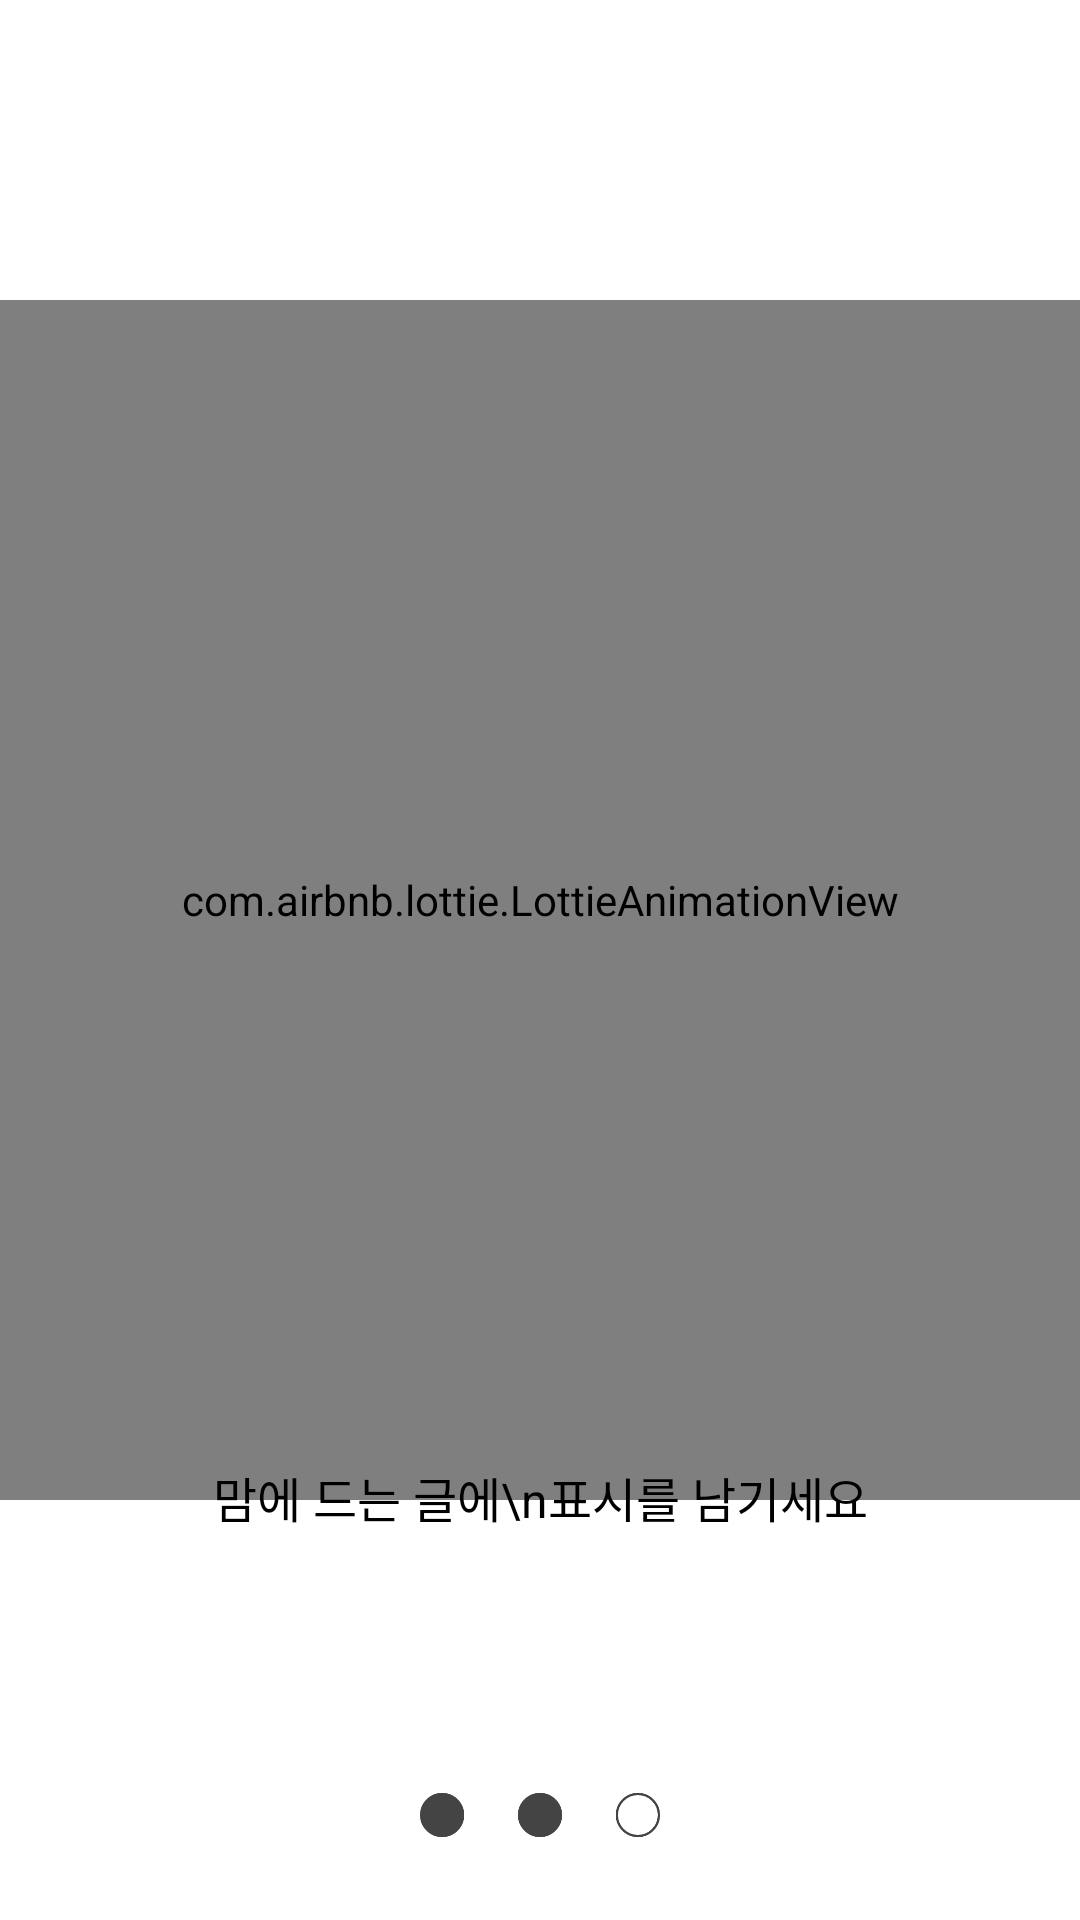

Layout XML and referenced resources for this Android screen:
<!-- AndroidManifest.xml: application theme Theme.Jeongstagram -->
<!-- res/layout/tutorial_2.xml -->
<?xml version="1.0" encoding="utf-8"?>
<androidx.constraintlayout.widget.ConstraintLayout xmlns:android="http://schemas.android.com/apk/res/android"
    android:layout_width="match_parent"
    android:layout_height="match_parent"
    xmlns:app="http://schemas.android.com/apk/res-auto"
    android:background="@color/white">
    <com.airbnb.lottie.LottieAnimationView
        android:id="@+id/image"
        android:layout_width="match_parent"
        android:layout_height="400dp"
        app:layout_constraintTop_toTopOf="parent"
        android:layout_marginTop="100dp"
        app:lottie_url="https://assets6.lottiefiles.com/packages/lf20_ZoMAMc.json"
        app:lottie_autoPlay="true"
        app:lottie_loop="true"/>
    <TextView
        android:id="@+id/tv1"
        android:layout_width="wrap_content"
        android:layout_height="wrap_content"
        app:layout_constraintTop_toBottomOf="@id/image"
        app:layout_constraintBottom_toTopOf="@id/icon"
        app:layout_constraintLeft_toLeftOf="parent"
        app:layout_constraintRight_toRightOf="parent"
        android:layout_marginBottom="100dp"
        android:text="댓글과 좋아요"
        android:textSize="24dp"/>
    <TextView
        android:id="@+id/tv2"
        android:layout_width="wrap_content"
        android:layout_height="wrap_content"
        app:layout_constraintTop_toBottomOf="@id/tv1"
        app:layout_constraintLeft_toLeftOf="parent"
        app:layout_constraintRight_toRightOf="parent"
        android:layout_marginTop="10dp"
        android:gravity="center"
        android:text="맘에 드는 글에\n표시를 남기세요"
        android:textSize="16sp"/>
    <ImageView
        android:id="@+id/icon"
        android:layout_width="80dp"
        android:layout_height="30dp"
        android:layout_marginBottom="20dp"
        app:layout_constraintLeft_toLeftOf="parent"
        app:layout_constraintRight_toRightOf="parent"
        app:layout_constraintBottom_toBottomOf="parent"
        android:src="@drawable/ic_t2"/>

</androidx.constraintlayout.widget.ConstraintLayout>
<!-- resources referenced by this layout -->
<resources>
  <color name="white">#FFFFFFFF</color>
  <!-- drawable ic_t2: png bitmap (drawable, 5726 bytes) -->
  <style name="Theme.Jeongstagram" parent="Theme.AppCompat.Light.NoActionBar">
          
          <item name="colorPrimary">@color/purple_500</item>
          <item name="colorPrimaryVariant">@color/purple_700</item>
          <item name="colorOnPrimary">@color/white</item>
          
          <item name="colorSecondary">@color/teal_200</item>
          <item name="colorSecondaryVariant">@color/teal_700</item>
          <item name="colorOnSecondary">@color/black</item>
          
          <item name="android:statusBarColor" tools:targetApi="l">?attr/colorPrimaryVariant</item>
          
          <item name="android:textColor">#000000</item>
      </style>
  <color name="purple_500">#FF6200EE</color>
  <color name="purple_700">#FF3700B3</color>
  <color name="teal_200">#FF03DAC5</color>
  <color name="teal_700">#FF018786</color>
  <color name="black">#FF000000</color>
</resources>
